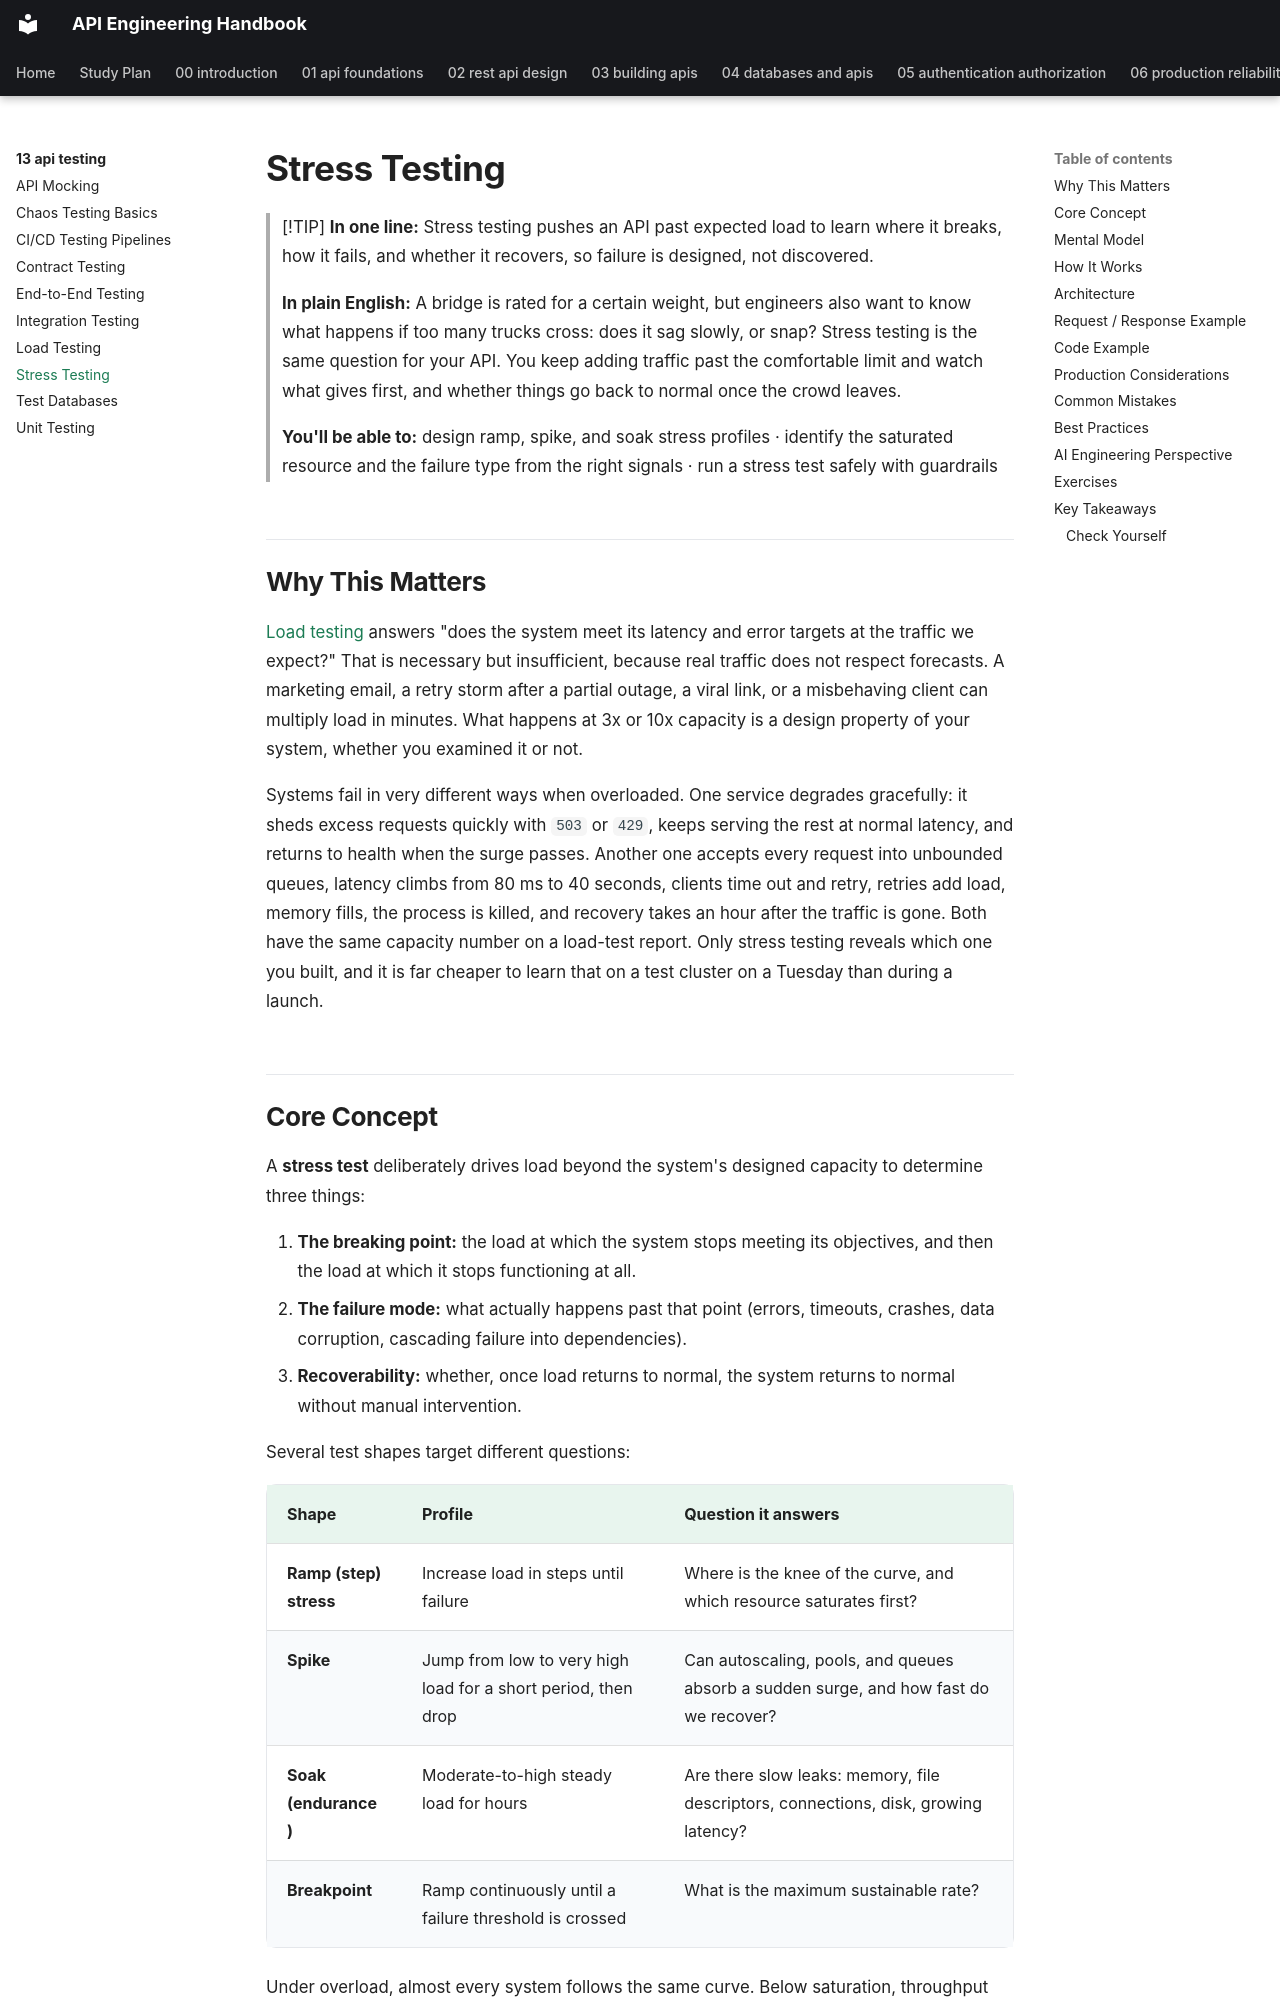

repository: himanshu231204/api-engineering-handbook · page: 13-api-testing/stress-testing/index.html · generator: mkdocs

# Stress Testing

> [!TIP]
> **In one line:** Stress testing pushes an API past expected load to learn where it breaks, how it fails, and whether it recovers, so failure is designed, not discovered.
>
> **In plain English:** A bridge is rated for a certain weight, but engineers also want to know what happens if too many trucks cross: does it sag slowly, or snap? Stress testing is the same question for your API. You keep adding traffic past the comfortable limit and watch what gives first, and whether things go back to normal once the crowd leaves.
>
> **You'll be able to:** design ramp, spike, and soak stress profiles · identify the saturated resource and the failure type from the right signals · run a stress test safely with guardrails

## Why This Matters

[Load testing](load-testing.md) answers "does the system meet its latency and error targets at the traffic we expect?" That is necessary but insufficient, because real traffic does not respect forecasts. A marketing email, a retry storm after a partial outage, a viral link, or a misbehaving client can multiply load in minutes. What happens at 3x or 10x capacity is a design property of your system, whether you examined it or not.

Systems fail in very different ways when overloaded. One service degrades gracefully: it sheds excess requests quickly with `503` or `429`, keeps serving the rest at normal latency, and returns to health when the surge passes. Another one accepts every request into unbounded queues, latency climbs from 80 ms to 40 seconds, clients time out and retry, retries add load, memory fills, the process is killed, and recovery takes an hour after the traffic is gone. Both have the same capacity number on a load-test report. Only stress testing reveals which one you built, and it is far cheaper to learn that on a test cluster on a Tuesday than during a launch.
